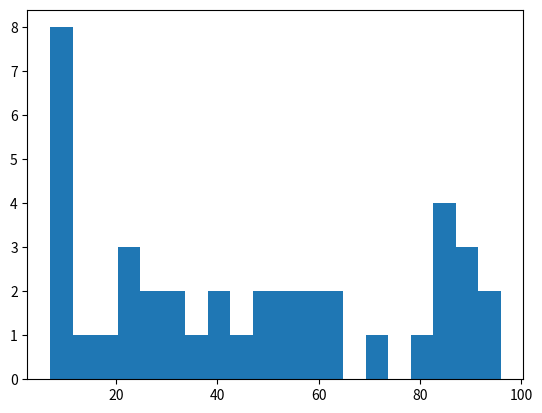

This chart was generated by the following Python code:
import matplotlib.pyplot as plt
import numpy as np

## 生成直方图

# 生成一个包含40个元素的在[0, 100]区间内的整数随机序列
pop = np.random.randint(0, 100, 40)
# print(pop)

# 使用该数据样本生成一个直方图
# bins指定面元数，默认：10
n, bins, patches = plt.hist(pop, bins=20)
# [2. 3. 0. 4. 0. 2. 1. 4. 2. 1. 3. 0. 1. 4. 0. 2. 4. 0. 3. 4.]
print(n)
# [ 2.    6.85 11.7  16.55 21.4  26.25 31.1  35.95 40.8  45.65 50.5  55.35
#  60.2  65.05 69.9  74.75 79.6  84.45 89.3  94.15 99.  ]
print(bins)
# <a list of 20 Patch objects>
print(patches)

# 显示图形
plt.show()
